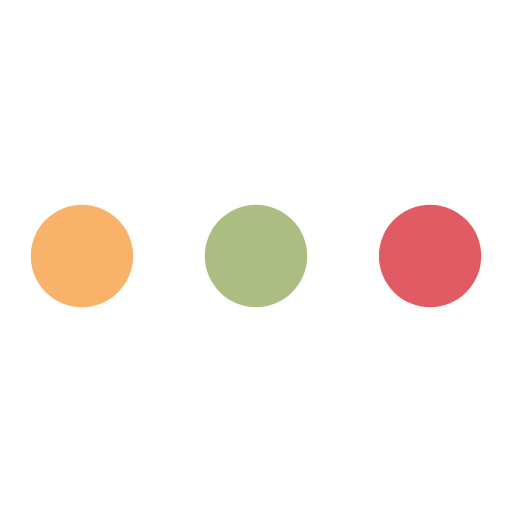
t = 0.00 s
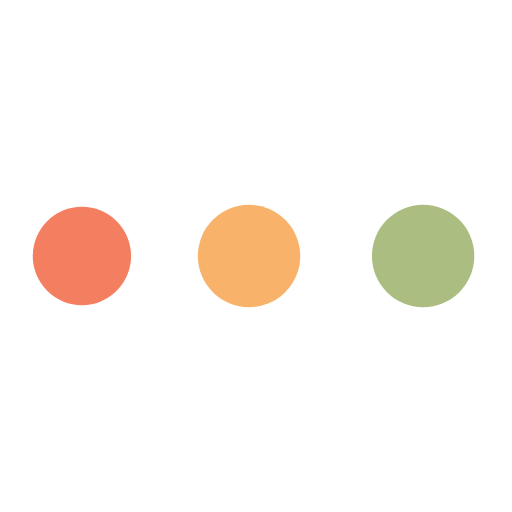
t = 0.27 s
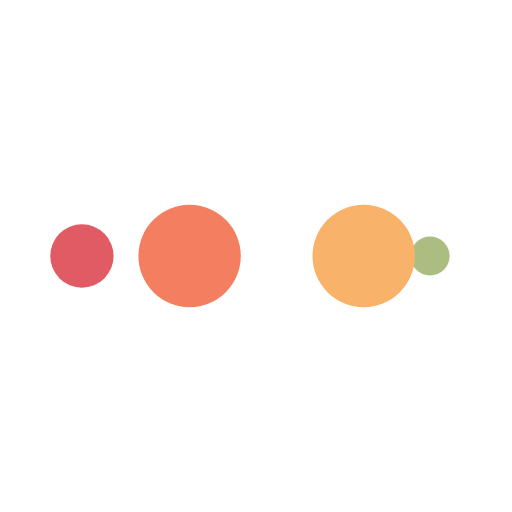
t = 0.45 s
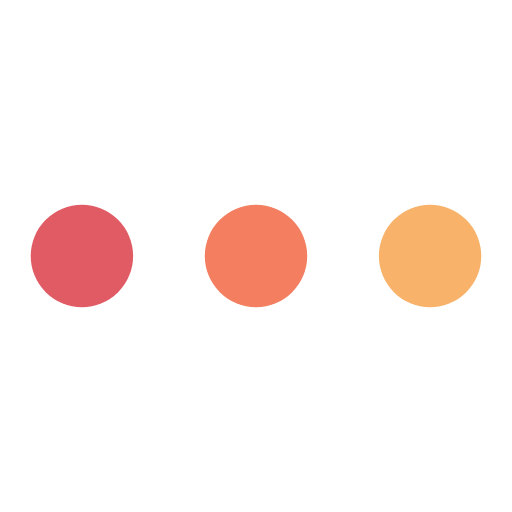
t = 0.71 s
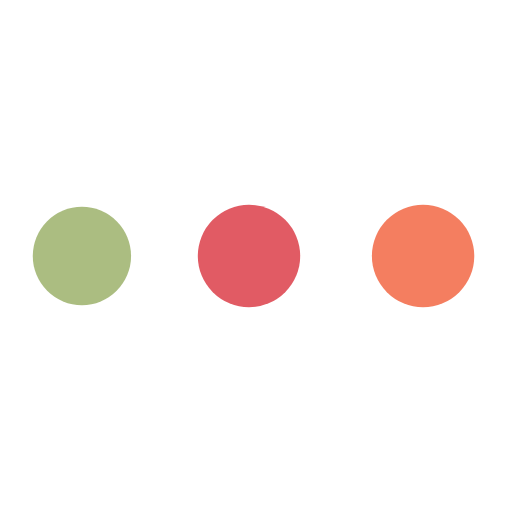
t = 0.98 s
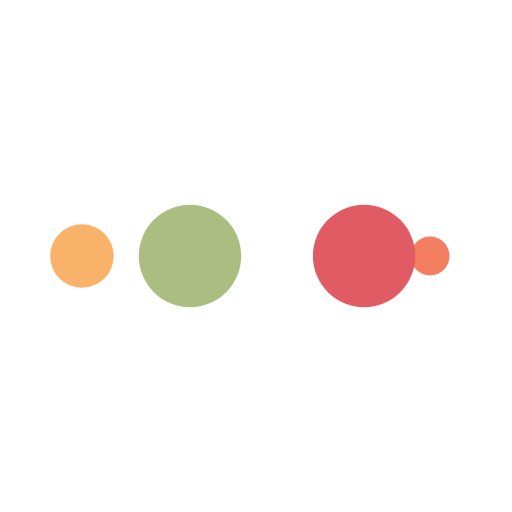
t = 1.16 s

The animated SVG that drew these frames (rendered in a browser with its animation timeline set to each time). Animation: 10 SMIL elements (animate=10); one cycle of 1.43 s, repeats indefinitely.

<?xml version="1.0" encoding="utf-8"?>
<svg xmlns="http://www.w3.org/2000/svg" xmlns:xlink="http://www.w3.org/1999/xlink" style="margin: auto; background: rgb(255, 255, 255); display: block; shape-rendering: auto;" width="200px" height="200px" viewBox="0 0 100 100" preserveAspectRatio="xMidYMid">
<circle cx="84" cy="50" r="10" fill="#e15b64">
    <animate attributeName="r" repeatCount="indefinite" dur="0.3571428571428571s" calcMode="spline" keyTimes="0;1" values="10;0" keySplines="0 0.5 0.5 1" begin="0s"></animate>
    <animate attributeName="fill" repeatCount="indefinite" dur="1.4285714285714284s" calcMode="discrete" keyTimes="0;0.25;0.5;0.75;1" values="#e15b64;#abbd81;#f8b26a;#f47e60;#e15b64" begin="0s"></animate>
</circle><circle cx="16" cy="50" r="10" fill="#e15b64">
  <animate attributeName="r" repeatCount="indefinite" dur="1.4285714285714284s" calcMode="spline" keyTimes="0;0.25;0.5;0.75;1" values="0;0;10;10;10" keySplines="0 0.5 0.5 1;0 0.5 0.5 1;0 0.5 0.5 1;0 0.5 0.5 1" begin="0s"></animate>
  <animate attributeName="cx" repeatCount="indefinite" dur="1.4285714285714284s" calcMode="spline" keyTimes="0;0.25;0.5;0.75;1" values="16;16;16;50;84" keySplines="0 0.5 0.5 1;0 0.5 0.5 1;0 0.5 0.5 1;0 0.5 0.5 1" begin="0s"></animate>
</circle><circle cx="50" cy="50" r="10" fill="#f47e60">
  <animate attributeName="r" repeatCount="indefinite" dur="1.4285714285714284s" calcMode="spline" keyTimes="0;0.25;0.5;0.75;1" values="0;0;10;10;10" keySplines="0 0.5 0.5 1;0 0.5 0.5 1;0 0.5 0.5 1;0 0.5 0.5 1" begin="-0.3571428571428571s"></animate>
  <animate attributeName="cx" repeatCount="indefinite" dur="1.4285714285714284s" calcMode="spline" keyTimes="0;0.25;0.5;0.75;1" values="16;16;16;50;84" keySplines="0 0.5 0.5 1;0 0.5 0.5 1;0 0.5 0.5 1;0 0.5 0.5 1" begin="-0.3571428571428571s"></animate>
</circle><circle cx="84" cy="50" r="10" fill="#f8b26a">
  <animate attributeName="r" repeatCount="indefinite" dur="1.4285714285714284s" calcMode="spline" keyTimes="0;0.25;0.5;0.75;1" values="0;0;10;10;10" keySplines="0 0.5 0.5 1;0 0.5 0.5 1;0 0.5 0.5 1;0 0.5 0.5 1" begin="-0.7142857142857142s"></animate>
  <animate attributeName="cx" repeatCount="indefinite" dur="1.4285714285714284s" calcMode="spline" keyTimes="0;0.25;0.5;0.75;1" values="16;16;16;50;84" keySplines="0 0.5 0.5 1;0 0.5 0.5 1;0 0.5 0.5 1;0 0.5 0.5 1" begin="-0.7142857142857142s"></animate>
</circle><circle cx="16" cy="50" r="10" fill="#abbd81">
  <animate attributeName="r" repeatCount="indefinite" dur="1.4285714285714284s" calcMode="spline" keyTimes="0;0.25;0.5;0.75;1" values="0;0;10;10;10" keySplines="0 0.5 0.5 1;0 0.5 0.5 1;0 0.5 0.5 1;0 0.5 0.5 1" begin="-1.0714285714285714s"></animate>
  <animate attributeName="cx" repeatCount="indefinite" dur="1.4285714285714284s" calcMode="spline" keyTimes="0;0.25;0.5;0.75;1" values="16;16;16;50;84" keySplines="0 0.5 0.5 1;0 0.5 0.5 1;0 0.5 0.5 1;0 0.5 0.5 1" begin="-1.0714285714285714s"></animate>
</circle>
<!-- [ldio] generated by https://loading.io/ --></svg>